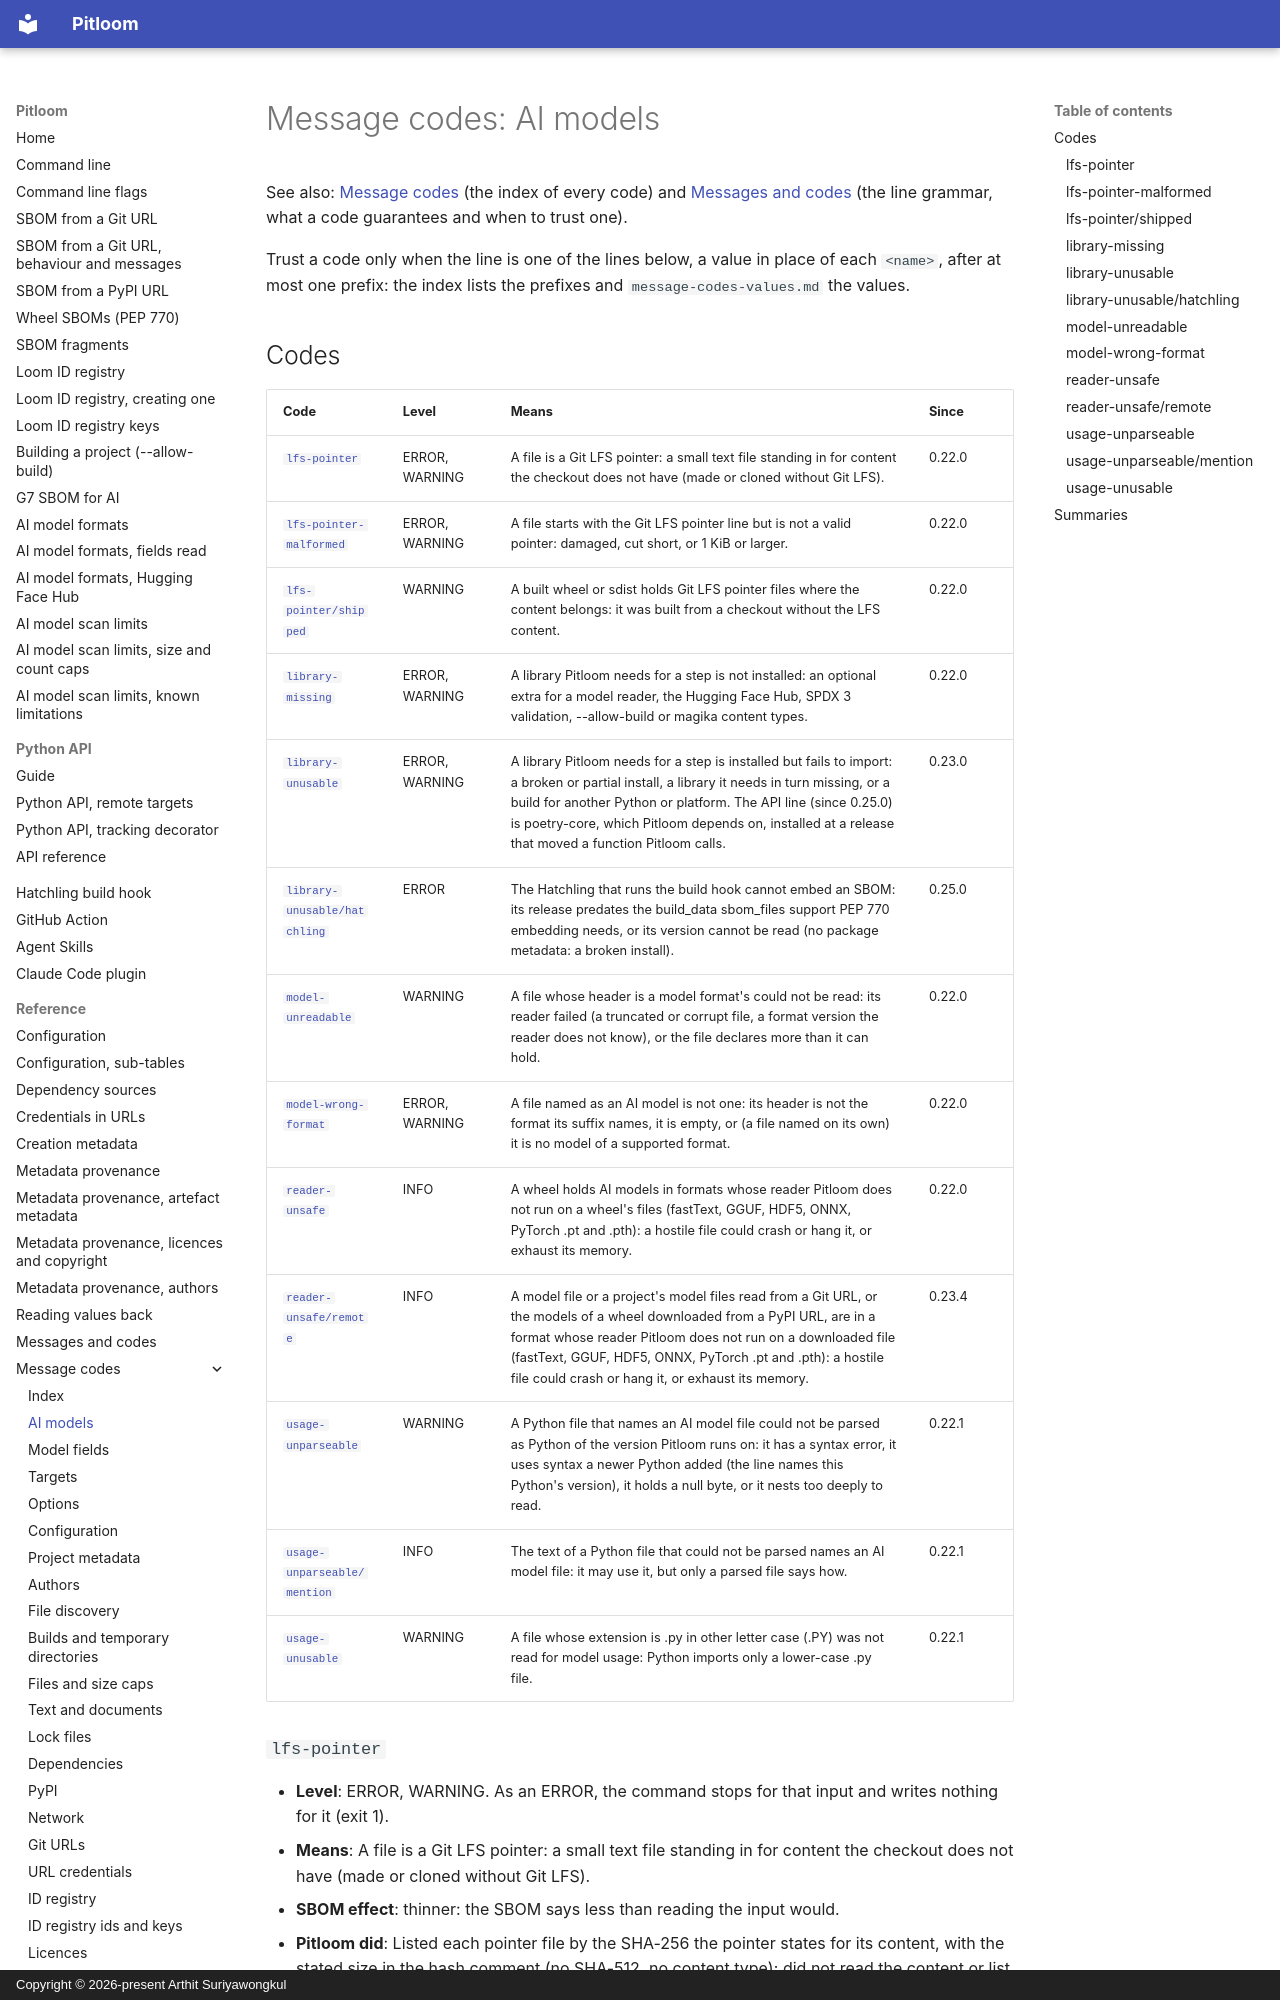

repository: bact/pitloom · page: message-codes-models/index.html · generator: mkdocs · copyright: Copyright © 2026-present Arthit Suriyawongkul

---
SPDX-FileCopyrightText: 2026-present Arthit Suriyawongkul
SPDX-FileType: DOCUMENTATION
SPDX-License-Identifier: CC0-1.0
---

# Message codes: AI models

See also: [Message codes](message-codes.md) (the index of every code) and
[Messages and codes](messages.md) (the line grammar, what a code guarantees and
when to trust one).

<!-- Generated by scripts/generate_message_reference.py; do not edit. -->

Trust a code only when the line is one of the lines below, a value in place of
each `<name>`, after at most one prefix: the index lists the prefixes and
`message-codes-values.md` the values.

## Codes

| Code | Level | Means | Since |
| --- | --- | --- | --- |
| [`lfs-pointer`](#lfs-pointer) | ERROR, WARNING | A file is a Git LFS pointer: a small text file standing in for content the checkout does not have (made or cloned without Git LFS). | 0.22.0 |
| [`lfs-pointer-malformed`](#lfs-pointer-malformed) | ERROR, WARNING | A file starts with the Git LFS pointer line but is not a valid pointer: damaged, cut short, or 1 KiB or larger. | 0.22.0 |
| [`lfs-pointer/shipped`](#lfs-pointershipped) | WARNING | A built wheel or sdist holds Git LFS pointer files where the content belongs: it was built from a checkout without the LFS content. | 0.22.0 |
| [`library-missing`](#library-missing) | ERROR, WARNING | A library Pitloom needs for a step is not installed: an optional extra for a model reader, the Hugging Face Hub, SPDX 3 validation, --allow-build or magika content types. | 0.22.0 |
| [`library-unusable`](#library-unusable) | ERROR, WARNING | A library Pitloom needs for a step is installed but fails to import: a broken or partial install, a library it needs in turn missing, or a build for another Python or platform. The API line (since 0.25.0) is poetry-core, which Pitloom depends on, installed at a release that moved a function Pitloom calls. | 0.23.0 |
| [`library-unusable/hatchling`](#library-unusablehatchling) | ERROR | The Hatchling that runs the build hook cannot embed an SBOM: its release predates the build_data sbom_files support PEP 770 embedding needs, or its version cannot be read (no package metadata: a broken install). | 0.25.0 |
| [`model-unreadable`](#model-unreadable) | WARNING | A file whose header is a model format's could not be read: its reader failed (a truncated or corrupt file, a format version the reader does not know), or the file declares more than it can hold. | 0.22.0 |
| [`model-wrong-format`](#model-wrong-format) | ERROR, WARNING | A file named as an AI model is not one: its header is not the format its suffix names, it is empty, or (a file named on its own) it is no model of a supported format. | 0.22.0 |
| [`reader-unsafe`](#reader-unsafe) | INFO | A wheel holds AI models in formats whose reader Pitloom does not run on a wheel's files (fastText, GGUF, HDF5, ONNX, PyTorch .pt and .pth): a hostile file could crash or hang it, or exhaust its memory. | 0.22.0 |
| [`reader-unsafe/remote`](#reader-unsaferemote) | INFO | A model file or a project's model files read from a Git URL, or the models of a wheel downloaded from a PyPI URL, are in a format whose reader Pitloom does not run on a downloaded file (fastText, GGUF, HDF5, ONNX, PyTorch .pt and .pth): a hostile file could crash or hang it, or exhaust its memory. | 0.23.4 |
| [`usage-unparseable`](#usage-unparseable) | WARNING | A Python file that names an AI model file could not be parsed as Python of the version Pitloom runs on: it has a syntax error, it uses syntax a newer Python added (the line names this Python's version), it holds a null byte, or it nests too deeply to read. | 0.22.1 |
| [`usage-unparseable/mention`](#usage-unparseablemention) | INFO | The text of a Python file that could not be parsed names an AI model file: it may use it, but only a parsed file says how. | 0.22.1 |
| [`usage-unusable`](#usage-unusable) | WARNING | A file whose extension is .py in other letter case (.PY) was not read for model usage: Python imports only a lower-case .py file. | 0.22.1 |
